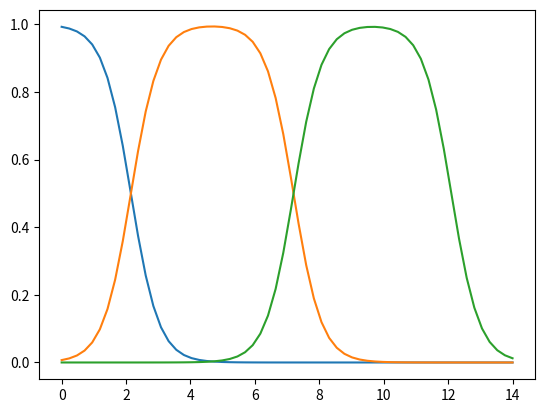

Write Python code to recreate this figure.
import matplotlib.pyplot as plt
import numpy as np

x = np.linspace(0, 14, 60)
y1 = 1/(1+ 10**(x-2.15) + 10**(2*x-9.35) + 10**(3*x-21.45))
y2 = y1 * 10**(x-2.15) 
y3 = y1 * 10**(2*x-9.35)
y4 = y1 * 10**(3*x-21.45)

plt.plot(x, y1)
plt.plot(x, y2)
plt.plot(x, y3)
plt.show()
